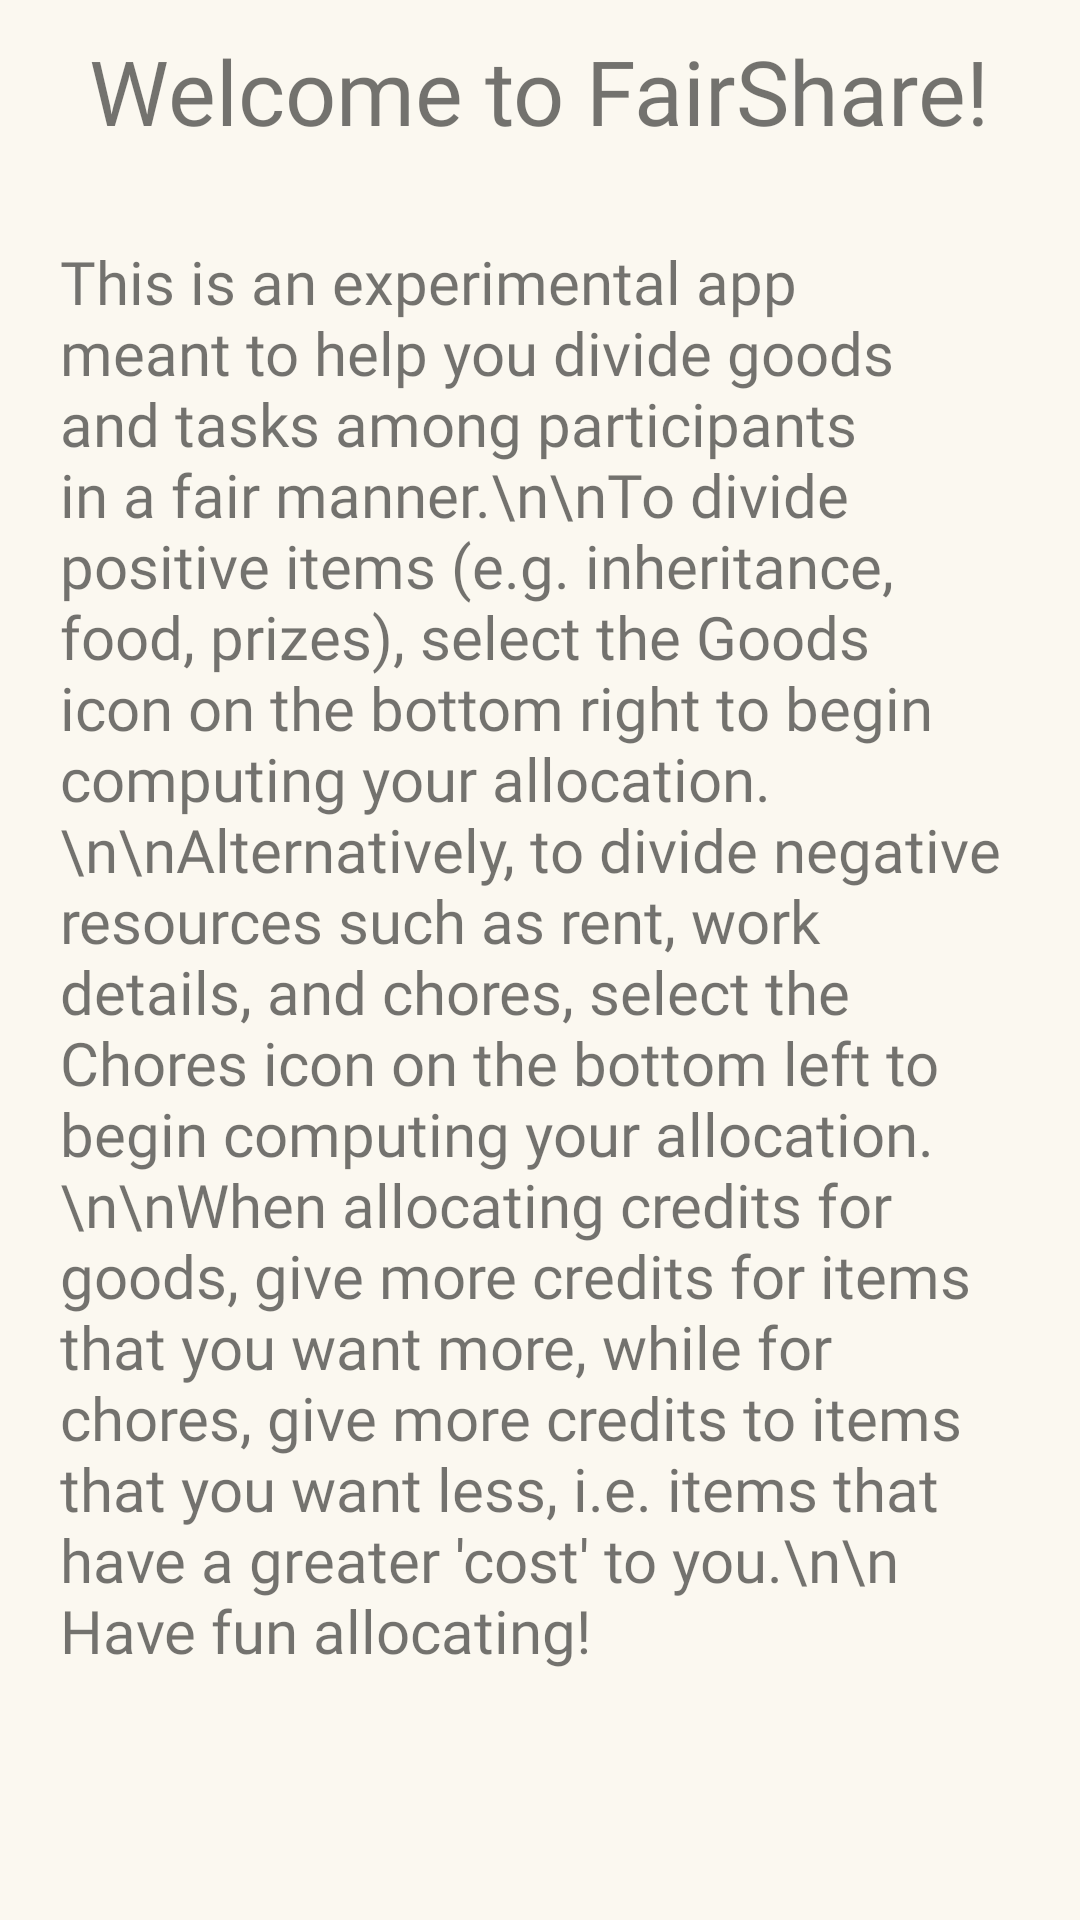

Layout XML and referenced resources for this Android screen:
<!-- AndroidManifest.xml: application theme Theme.Fair_Division -->
<!-- res/layout/fragment_home.xml -->
<?xml version="1.0" encoding="utf-8"?>
<LinearLayout xmlns:android="http://schemas.android.com/apk/res/android"
    xmlns:tools="http://schemas.android.com/tools"
    android:layout_width="match_parent"
    android:layout_height="match_parent"
    android:orientation="vertical"
    tools:context=".HomeFragment">

    
    <TextView
        android:layout_width="wrap_content"
        android:layout_height="wrap_content"
        android:text="Welcome to FairShare!"
        android:fontFamily="@font/helvetica_bold"
        android:layout_gravity="center_horizontal"
        android:padding="10sp"
        android:textSize="30sp"/>
    <TextView
        android:layout_width="wrap_content"
        android:layout_height="wrap_content"
        android:padding="10sp"
        android:textSize="20sp"
        android:layout_margin="10sp"
        android:fontFamily="@font/helvetica"
        android:text="This is an experimental app meant to help you divide goods and tasks among participants in a fair manner.\n\nTo divide positive items (e.g. inheritance, food, prizes), select the Goods icon on the bottom right to begin computing your allocation.\n\nAlternatively, to divide negative resources
such as rent, work details, and chores, select the Chores icon on the bottom left to begin computing your allocation.\n\nWhen allocating credits for goods, give more credits for items that you want more, while for chores, give more credits to items that you want less, i.e. items that have a greater 'cost' to you.\n\n Have fun allocating!"/>

</LinearLayout>
<!-- resources referenced by this layout -->
<resources>
  <style name="Theme.Fair_Division" parent="Theme.AppCompat.Light.NoActionBar">
          
          <item name="colorPrimary">@color/paleblue</item>
          <item name="colorPrimaryVariant">@color/purple_700</item>
          <item name="colorOnPrimary">@color/white</item>
          
          <item name="colorSecondary">@color/paleblue</item>
          <item name="colorSecondaryVariant">@color/paleblue</item>
          <item name="colorOnSecondary">@color/black</item>
          
          <item name="android:statusBarColor">@color/offwhite</item>
          
          <item name="android:windowLightStatusBar">true</item>
          <item name="android:windowBackground">@color/offwhite</item>
          
  
      </style>
  <color name="paleblue">#FF669EE0</color>
  <color name="purple_700">#FF3700B3</color>
  <color name="white">#FFFFFFFF</color>
  <color name="black">#FF000000</color>
  <color name="offwhite">#FFFBF8F0</color>
</resources>
